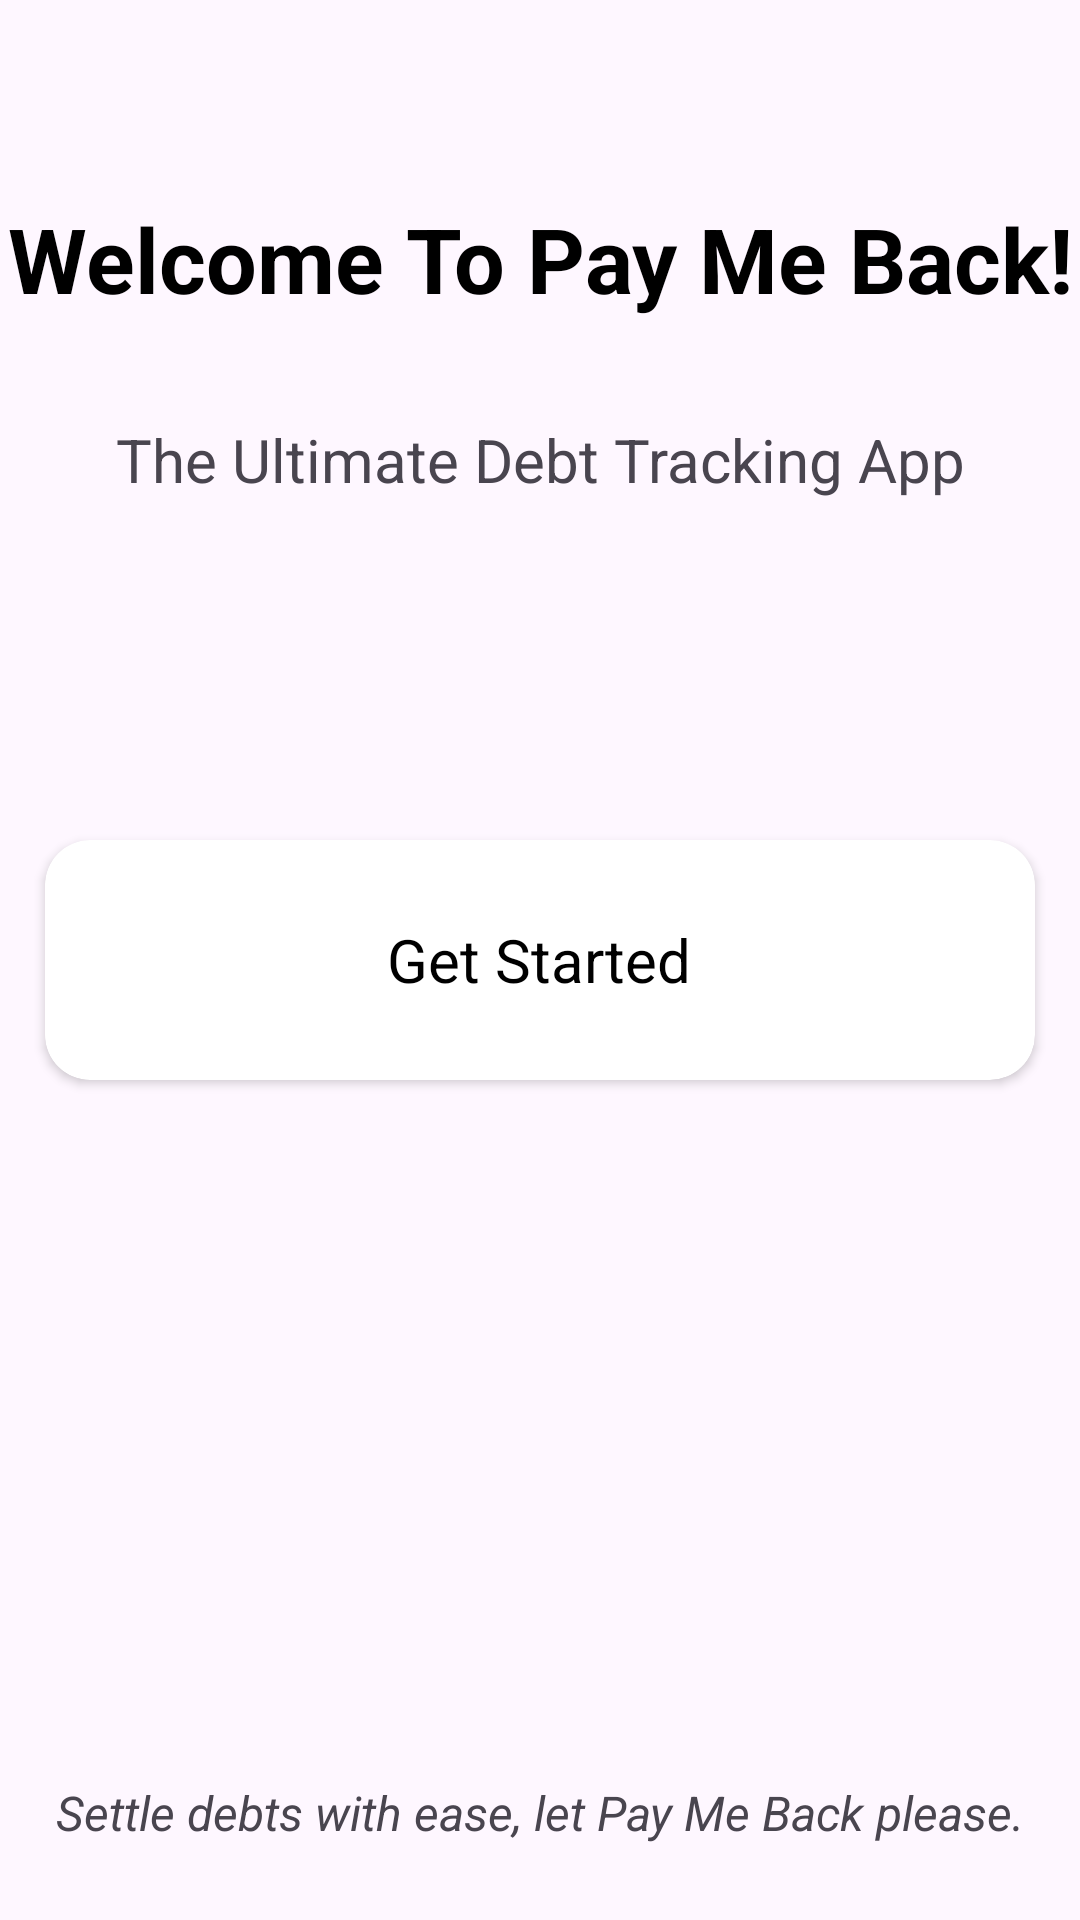

This screen was rendered from an Android layout file. Write that file and the resources it references.
<!-- AndroidManifest.xml: application theme Theme.PayMeBack -->
<!-- res/layout/activity_main.xml -->
<?xml version="1.0" encoding="utf-8"?>
<androidx.constraintlayout.widget.ConstraintLayout xmlns:android="http://schemas.android.com/apk/res/android"
    xmlns:app="http://schemas.android.com/apk/res-auto"
    xmlns:tools="http://schemas.android.com/tools"
    android:layout_width="match_parent"
    android:layout_height="match_parent"

    tools:context=".MainActivity">

    <TextView
        android:layout_width="wrap_content"
        android:layout_height="wrap_content"
        android:text="Welcome To Pay Me Back!"
        android:textColor="@color/black"
        android:textSize="30dp"
        android:textStyle="bold"
        app:layout_constraintBottom_toBottomOf="parent"
        app:layout_constraintEnd_toEndOf="parent"
        app:layout_constraintStart_toStartOf="parent"
        app:layout_constraintTop_toTopOf="parent"
        app:layout_constraintVertical_bias="0.11" />

    <TextView
        android:id="@+id/textView"
        android:layout_width="wrap_content"
        android:layout_height="wrap_content"
        android:text="The Ultimate Debt Tracking App"
        android:textSize="20dp"
        app:layout_constraintBottom_toBottomOf="parent"
        app:layout_constraintEnd_toEndOf="parent"
        app:layout_constraintStart_toStartOf="parent"
        app:layout_constraintTop_toTopOf="parent"
        app:layout_constraintVertical_bias="0.228" />

    <TextView
        android:id="@+id/textView2"
        android:layout_width="wrap_content"
        android:layout_height="wrap_content"
        android:layout_margin="10dp"
        android:padding="15dp"
        android:text="@string/oneLineSlogan"
        android:textSize="16dp"
        android:textStyle="italic"
        app:layout_constraintBottom_toBottomOf="parent"
        app:layout_constraintEnd_toEndOf="parent"
        app:layout_constraintHorizontal_bias="0.5"
        app:layout_constraintStart_toStartOf="parent"
        app:layout_constraintTop_toTopOf="parent"
        app:layout_constraintVertical_bias="1.0" />

    <androidx.cardview.widget.CardView
        android:id="@+id/cardView"
        android:layout_width="match_parent"
        android:layout_height="80dp"
        android:layout_margin="15dp"
        android:elevation="10dp"
        app:cardCornerRadius="15dp"
        app:layout_constraintBottom_toBottomOf="parent"
        app:layout_constraintEnd_toEndOf="parent"
        app:layout_constraintHorizontal_bias="0.5"
        app:layout_constraintStart_toStartOf="parent"
        app:layout_constraintTop_toTopOf="parent"
        app:layout_constraintVertical_bias="0.5">
        <LinearLayout
            android:layout_width="match_parent"
            android:layout_height="match_parent"
            android:gravity="center"
            android:orientation="vertical">
            <TextView
                android:layout_width="wrap_content"
                android:layout_height="wrap_content"
                android:padding="10dp"
                android:text="Get Started"
                android:textColor="@color/black"
                android:textSize="20dp"
                android:textStyle="normal" />
        </LinearLayout>


    </androidx.cardview.widget.CardView>

</androidx.constraintlayout.widget.ConstraintLayout>
<!-- resources referenced by this layout -->
<resources>
  <color name="black">#FF000000</color>
  <string name="oneLineSlogan">Settle debts with ease, let Pay Me Back please.</string>
  <style name="Theme.PayMeBack" parent="Base.Theme.PayMeBack" />
  <style name="Base.Theme.PayMeBack" parent="Theme.Material3.DayNight.NoActionBar">
          
          
      </style>
</resources>
